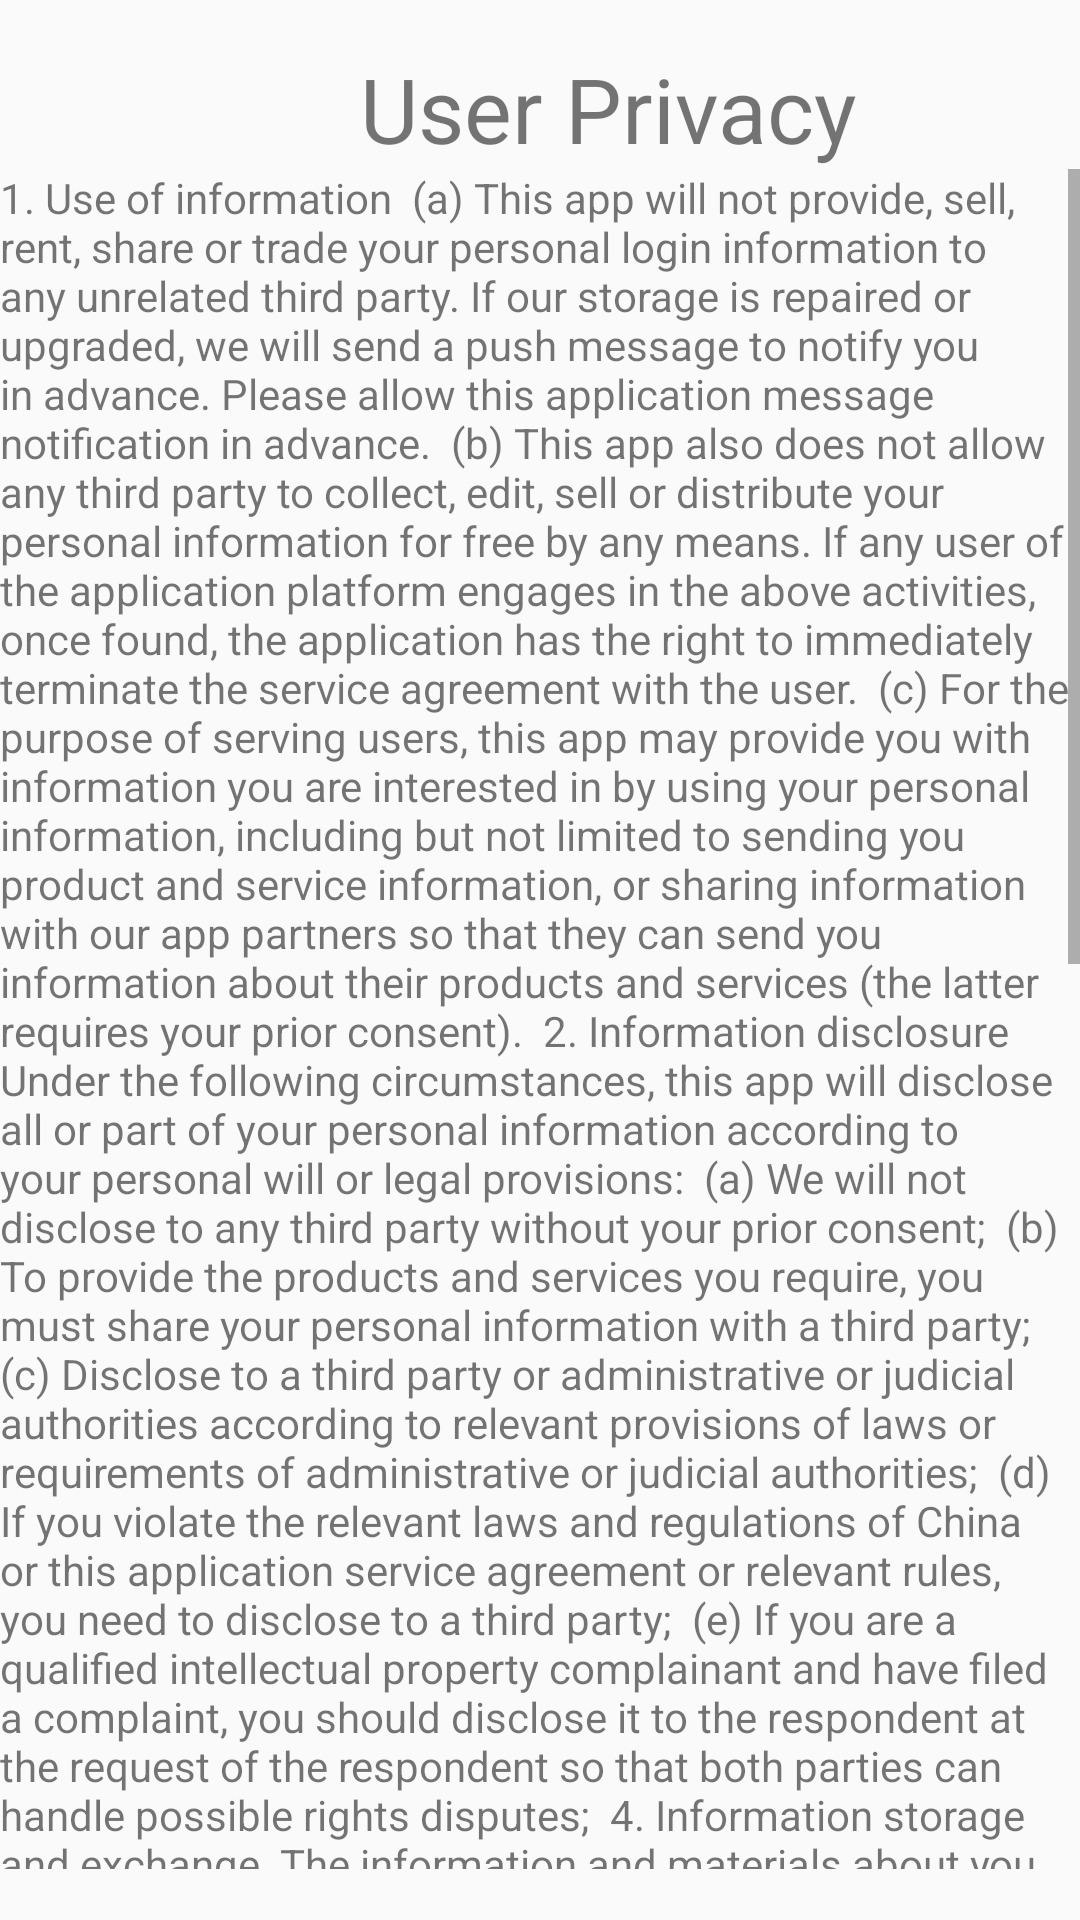

This screen was rendered from an Android layout file. Write that file and the resources it references.
<!-- AndroidManifest.xml: application theme Theme.DiaryPro -->
<!-- res/layout/activity_user_privacy.xml -->
<?xml version="1.0" encoding="utf-8"?>
<androidx.constraintlayout.widget.ConstraintLayout xmlns:android="http://schemas.android.com/apk/res/android"
    xmlns:app="http://schemas.android.com/apk/res-auto"
    xmlns:tools="http://schemas.android.com/tools"
    android:layout_width="wrap_content"
    android:layout_height="wrap_content">

    <TextView
        android:id="@+id/textView3"
        android:layout_width="wrap_content"
        android:layout_height="wrap_content"
        android:layout_marginStart="120dp"
        android:layout_marginTop="16dp"
        android:text="User Privacy"
        android:textSize="30sp"
        app:layout_constraintStart_toStartOf="parent"
        app:layout_constraintTop_toTopOf="parent" />

    <TextView
        android:id="@+id/privacyTextView"
        android:layout_width="match_parent"
        android:layout_height="1700px"
        android:fadeScrollbars="false"
        android:scrollbars="vertical"
        android:text="1. Use of information  (a) This app will not provide, sell, rent, share or trade your personal login information to any unrelated third party. If our storage is repaired or upgraded, we will send a push message to notify you in advance. Please allow this application message notification in advance.  (b) This app also does not allow any third party to collect, edit, sell or distribute your personal information for free by any means. If any user of the application platform engages in the above activities, once found, the application has the right to immediately terminate the service agreement with the user.  (c) For the purpose of serving users, this app may provide you with information you are interested in by using your personal information, including but not limited to sending you product and service information, or sharing information with our app partners so that they can send you information about their products and services (the latter requires your prior consent).  2. Information disclosure  Under the following circumstances, this app will disclose all or part of your personal information according to your personal will or legal provisions:  (a) We will not disclose to any third party without your prior consent;  (b) To provide the products and services you require, you must share your personal information with a third party;  (c) Disclose to a third party or administrative or judicial authorities according to relevant provisions of laws or requirements of administrative or judicial authorities;  (d) If you violate the relevant laws and regulations of China or this application service agreement or relevant rules, you need to disclose to a third party;  (e) If you are a qualified intellectual property complainant and have filed a complaint, you should disclose it to the respondent at the request of the respondent so that both parties can handle possible rights disputes;  4. Information storage and exchange  The information and materials about you collected by the app will be stored on the servers of the app and/or its affiliated companies. These information and materials may be transferred to your country, region or outside the country where the information and materials collected by the app are located, and accessed, stored and displayed outside the country. 5. Cookie usage  (a) If you do not refuse to accept cookies, the app will set or access cookies on your computer so that you can log in or use the services or functions of the app platform that depend on cookies. Cookies can provide you with more considerate personalized services, including promotion services.  (b) You have the right to accept or reject cookies. You can refuse to accept cookies by modifying your browser settings. However, if you choose to refuse to accept cookies, you may not be able to log in or use the application's network services or functions that depend on cookies.  (c) This policy will apply to the relevant information obtained through the cookies set up in this application.  6. Changes to this Privacy Policy  (a) If we decide to change the privacy policy, we will publish these changes in this policy, on our company's website and where we think appropriate, so that you can understand how we collect and use your personal information, who can access it, and under what circumstances we will disclose it.  (b) The company reserves the right to modify this policy at any time, so please check it frequently. In case of any major change to this policy, the Company will notify it through website notification. Party A discloses its personal information, such as contact information or postal address. Please protect your personal information properly and provide it to others only when necessary. If you find that your personal information has been leaked, especially the user name and password of the application, please contact the customer service of the application immediately so that the application can take corresponding measures.  Thank you for taking the time to understand our privacy policy! We will do our best to protect your personal information and legitimate rights and interests. Thank you again for your trust!"
        app:layout_constraintStart_toStartOf="parent"
        app:layout_constraintTop_toBottomOf="@+id/textView3" />
</androidx.constraintlayout.widget.ConstraintLayout>
<!-- resources referenced by this layout -->
<resources>
  <style name="Theme.DiaryPro" parent="Theme.MaterialComponents.DayNight.DarkActionBar.Bridge">
          
          <item name="colorPrimary">@color/purple_500</item>
          <item name="colorPrimaryVariant">@color/purple_700</item>
          <item name="colorOnPrimary">@color/white</item>
          
          <item name="colorSecondary">@color/teal_200</item>
          <item name="colorSecondaryVariant">@color/teal_700</item>
          <item name="colorOnSecondary">@color/black</item>
          
          <item name="android:statusBarColor" tools:targetApi="l">?attr/colorPrimaryVariant</item>
          
      </style>
  <!-- not gathered from this repository: default colours our renderer supplied (Android Studio template values) -->
  <color name="purple_500">#FF6200EE</color>
  <color name="purple_700">#FF3700B3</color>
  <color name="teal_200">#FF03DAC5</color>
  <color name="teal_700">#FF018786</color>
  <color name="black">#FF000000</color>
  <color name="white">#FFFFFFFF</color>
</resources>
